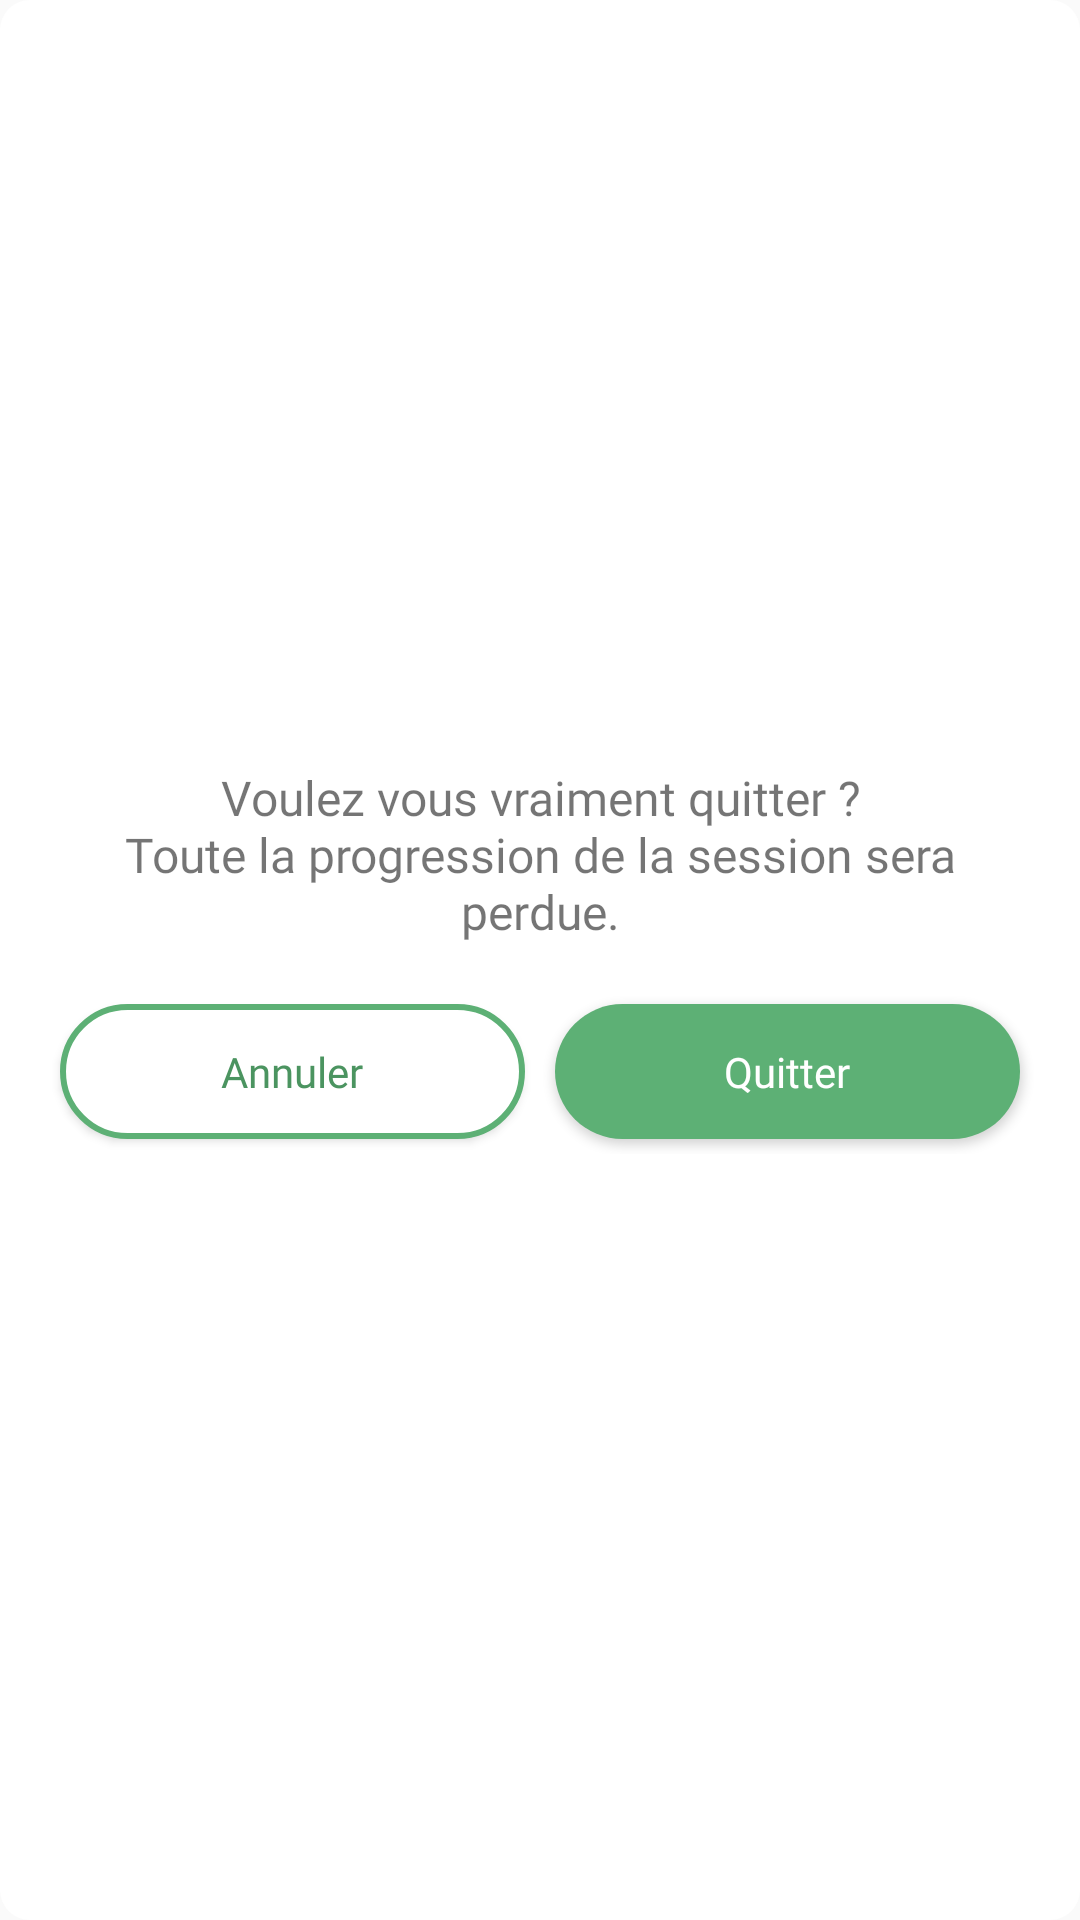

Android layout source for this screen:
<!-- AndroidManifest.xml: application theme Theme.AppCompat.DayNight.DarkActionBar -->
<!-- res/layout/exit_session_dialog.xml -->
<?xml version="1.0" encoding="utf-8"?>
<LinearLayout xmlns:android="http://schemas.android.com/apk/res/android"
    xmlns:app="http://schemas.android.com/apk/res-auto"
    android:layout_width="wrap_content"
    android:layout_height="wrap_content"
    android:layout_gravity="center_horizontal"
    android:orientation="vertical"
    android:padding="15dp"
    android:background="@drawable/box6"
    android:gravity="center">

    <TextView
        android:id="@+id/exitsessiondialog_text_exit"
        android:layout_width="300dp"
        android:layout_height="wrap_content"
        android:gravity="center_horizontal"
        android:text="@string/confirm_exit_session"
        android:fontFamily="@font/montserrat"
        android:textFontWeight="400"
        android:textSize="16dp"
        android:textColor="@color/gray"
        android:layout_marginTop="20dp"
        android:layout_marginBottom="15dp"/>

    <LinearLayout
        android:layout_width="match_parent"
        android:layout_height="wrap_content"
        android:orientation="horizontal"
        android:gravity="center"
        android:layout_marginBottom="20dp">

        <Button
            android:id="@+id/exitsessiondialog_button_cancel"
            android:layout_width="0dp"
            android:layout_height="45dp"
            android:text="@string/undo"
            android:layout_weight="1"
            android:fontFamily="@font/montserrat"
            android:textAllCaps="false"
            android:textColor="#4B9460"
            android:layout_margin="5dp"
            android:background="@drawable/box3"/>

        <Button
            android:id="@+id/exitsessiondialog_button_exit"
            android:layout_width="0dp"
            android:layout_height="45dp"
            android:layout_weight="1"
            android:layout_margin="5dp"
            android:text="@string/exit"
            android:fontFamily="@font/montserrat"
            android:textAllCaps="false"
            android:textColor="#FFFFFF"
            android:background="@drawable/box2"/>
    </LinearLayout>


</LinearLayout>
<!-- resources referenced by this layout -->
<resources>
  <!-- drawable box2 (drawable) -->
  <?xml version="1.0" encoding="utf-8"?>
  <selector xmlns:android="http://schemas.android.com/apk/res/android">
      <item>
          <shape android:shape="rectangle">
              <solid android:color="#5DB075"/>
              <corners android:bottomRightRadius="100dp"
                  android:bottomLeftRadius="100dp"
                  android:topRightRadius="100dp"
                  android:topLeftRadius="100dp"/>
          </shape>
      </item>
  </selector>
  <!-- drawable box3 (drawable) -->
  <?xml version="1.0" encoding="utf-8"?>
  <selector xmlns:android="http://schemas.android.com/apk/res/android">
      <item>
          <shape android:shape="rectangle">
              <solid android:color="@color/white"/>
              <stroke android:width="2dp"
                  android:color="@color/green1" />
              <corners android:bottomRightRadius="100dp"
                  android:bottomLeftRadius="100dp"
                  android:topRightRadius="100dp"
                  android:topLeftRadius="100dp"/>
          </shape>
      </item>
  </selector>
  <!-- drawable box6 (drawable) -->
  <?xml version="1.0" encoding="utf-8"?>
  <selector xmlns:android="http://schemas.android.com/apk/res/android">
      <item>
          <shape android:shape="rectangle">
              <solid android:color="@color/white"/>
              <corners android:bottomRightRadius="10dp"
                  android:bottomLeftRadius="10dp"
                  android:topRightRadius="10dp"
                  android:topLeftRadius="10dp"/>
          </shape>
      </item>
  </selector>
  <string name="confirm_exit_session">Voulez vous vraiment quitter ?\nToute la progression de la session sera perdue.</string>
  <string name="exit">Quitter</string>
  <string name="undo">Annuler</string>
  <color name="white">#FFFFFFFF</color>
  <color name="green1">#5DB075</color>
</resources>
